The GitHub repository AtulV2/Industrial_Surface_Defect_Classification contains a labelled image folder "augmented" with 5 categories: crazing, inclusion, pitted surface, rolled-in scale, scratches. Examples follow, each with its label.

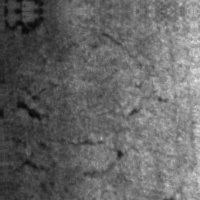
Label: crazing

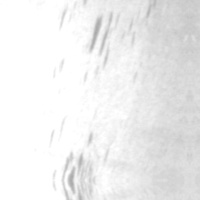
Label: inclusion

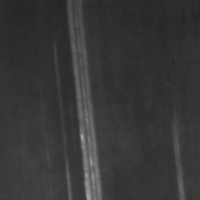
Label: scratches

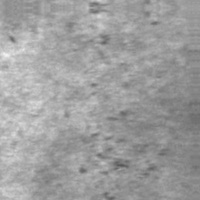
Label: rolled-in scale

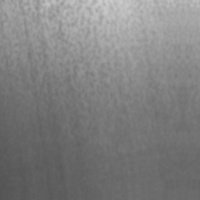
Label: pitted surface

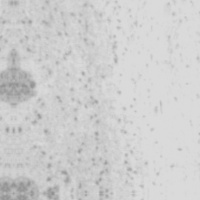
Label: pitted surface
